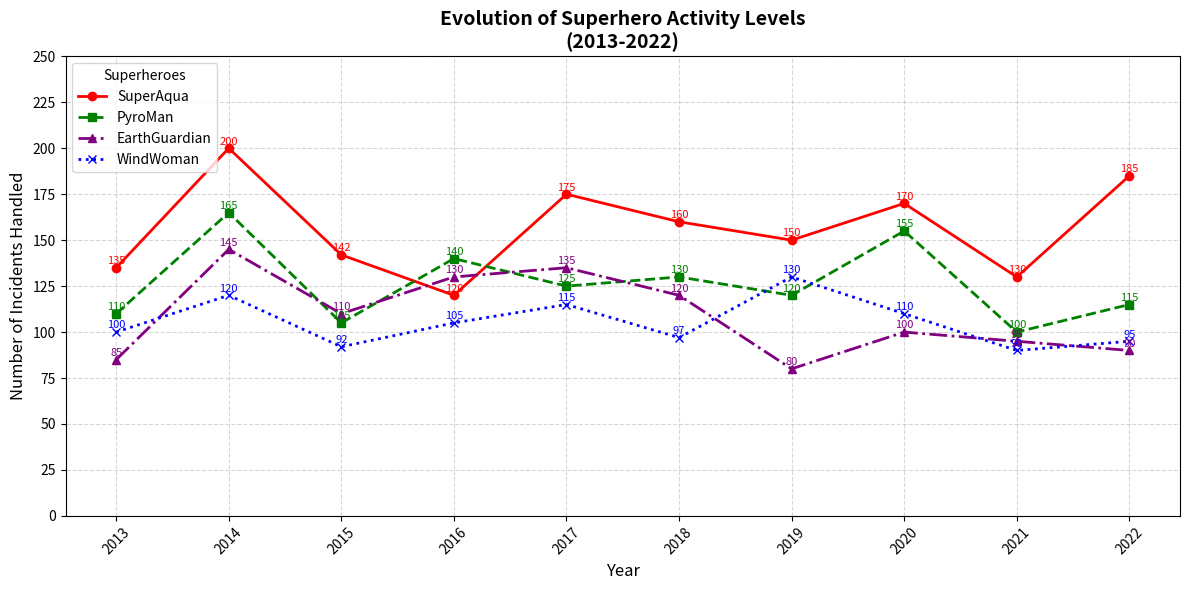

Recreate this plot in Python.
import matplotlib.pyplot as plt
import numpy as np

# Define years
years = np.array(list(range(2013, 2023)))

# Heroic activities data (shuffled)
superaqua_activities = np.array([135, 200, 142, 120, 175, 160, 150, 170, 130, 185])
pyroman_activities = np.array([110, 165, 105, 140, 125, 130, 120, 155, 100, 115])
earthguardian_activities = np.array([85, 145, 110, 130, 135, 120, 80, 100, 95, 90])
windwoman_activities = np.array([100, 120, 92, 105, 115, 97, 130, 110, 90, 95])

plt.figure(figsize=(12, 6))

plt.plot(years, superaqua_activities, marker='o', linestyle='-', color='red', linewidth=2, label='SuperAqua')
plt.plot(years, pyroman_activities, marker='s', linestyle='--', color='green', linewidth=2, label='PyroMan')
plt.plot(years, earthguardian_activities, marker='^', linestyle='-.', color='purple', linewidth=2, label='EarthGuardian')
plt.plot(years, windwoman_activities, marker='x', linestyle=':', color='blue', linewidth=2, label='WindWoman')

for (x, y) in zip(years, superaqua_activities):
    plt.text(x, y + 2, f'{y}', color='red', fontsize=8, ha='center')

for (x, y) in zip(years, pyroman_activities):
    plt.text(x, y + 2, f'{y}', color='green', fontsize=8, ha='center')

for (x, y) in zip(years, earthguardian_activities):
    plt.text(x, y + 2, f'{y}', color='purple', fontsize=8, ha='center')

for (x, y) in zip(years, windwoman_activities):
    plt.text(x, y + 2, f'{y}', color='blue', fontsize=8, ha='center')

plt.title('Evolution of Superhero Activity Levels\n(2013-2022)', fontsize=14, fontweight='bold', ha='center')
plt.xlabel('Year', fontsize=12)
plt.ylabel('Number of Incidents Handled', fontsize=12)

plt.xticks(years, rotation=45)
plt.yticks(range(0, 251, 25))

plt.legend(title='Superheroes', fontsize=10, loc='upper left')

plt.grid(True, linestyle='--', alpha=0.5)
plt.tight_layout()

plt.show()
